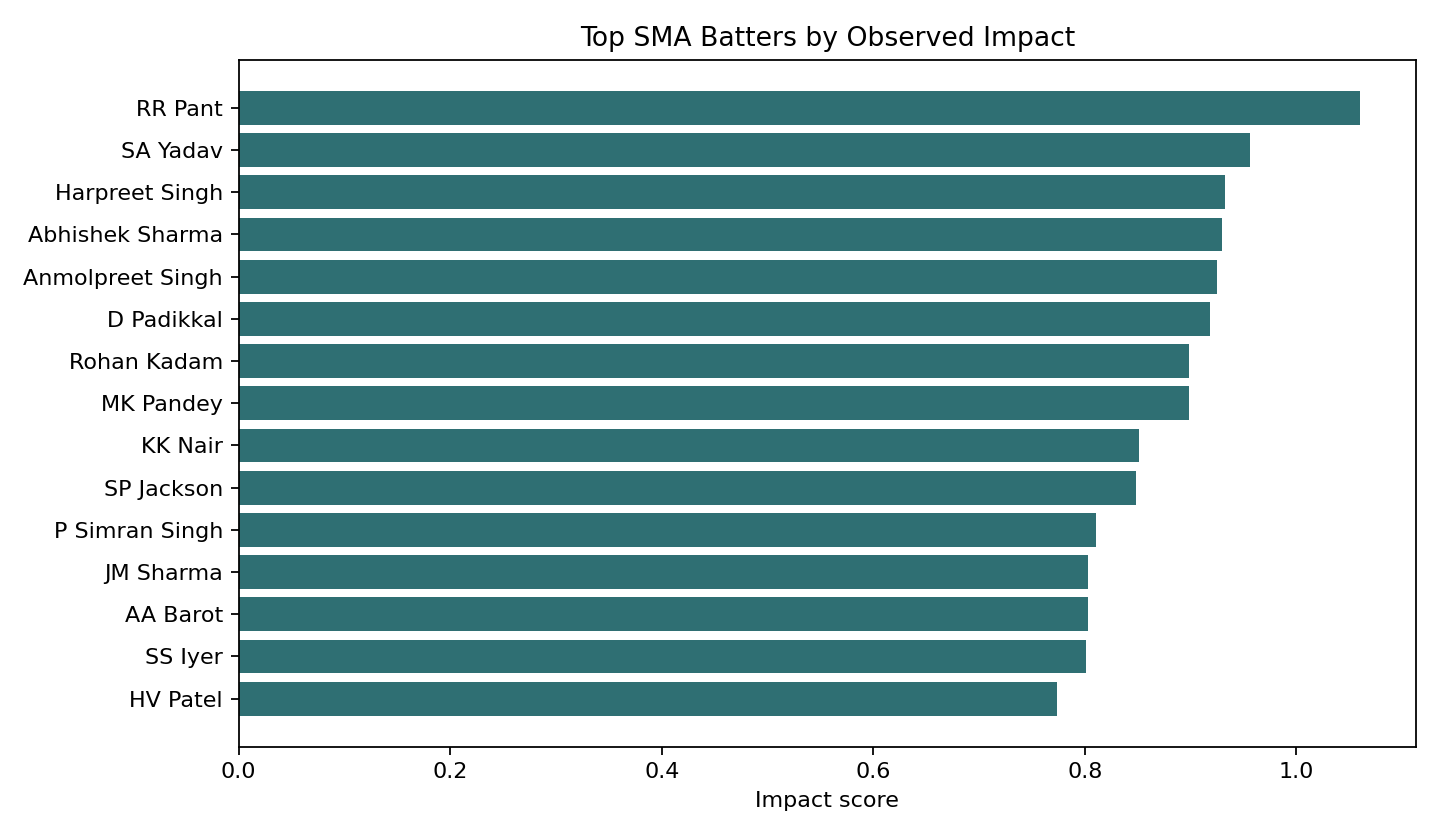

The file beside this chart, header and first rows:
player_name, player_key, competition, season, role, bat_innings, impact_score, impact_percentile, impact_reliability, strike_rate, runs_per_innings, boundary_pct
RR Pant, 919a3be2, SMA, 2018, bat, 6.0, 1.06, 100.0, 0.375, 197.4, 64.17, 32.31
SA Yadav, 271f83cd, SMA, 2019, bat, 19.0, 0.9564, 99.96, 0.6552, 156.8, 38.05, 22.99
Harpreet Singh, 28c78fb3, SMA, 2019, bat, 11.0, 0.9325, 99.93, 0.5238, 148.2, 52.55, 18.72
Abhishek Sharma, f29185a1, SMA, 2023, bat, 7.0, 0.93, 99.89, 0.4118, 194.9, 48.71, 30.29
Anmolpreet Singh, 1399b39c, SMA, 2023, bat, 7.0, 0.9247, 99.86, 0.4118, 197.6, 47.71, 30.18
D Padikkal, 2c25d4f5, SMA, 2019, bat, 11.0, 0.9183, 99.82, 0.5238, 169.6, 41.64, 26.67
Rohan Kadam, 673314ef, SMA, 2019, bat, 17.0, 0.8987, 99.79, 0.6296, 133.4, 45.12, 19.13
MK Pandey, 93b4fc78, SMA, 2019, bat, 15.0, 0.8987, 99.75, 0.6, 165.5, 38.07, 21.45
KK Nair, 944533a5, SMA, 2018, bat, 9.0, 0.8514, 99.71, 0.4737, 173.5, 43.0, 25.11
SP Jackson, acc1aeda, SMA, 2021, bat, 11.0, 0.8479, 99.68, 0.5238, 147.8, 46.64, 20.46
P Simran Singh, 9418198b, SMA, 2021, bat, 10.0, 0.8105, 99.64, 0.5, 143.2, 48.4, 19.53
JM Sharma, 800d2d97, SMA, 2021, bat, 11.0, 0.8033, 99.61, 0.5238, 202.2, 24.64, 30.6
AA Barot, b690f34a, SMA, 2021, bat, 5.0, 0.8027, 99.57, 0.3333, 185, 56.6, 28.76
SS Iyer, 85ec8e33, SMA, 2019, bat, 17.0, 0.8011, 99.54, 0.6296, 148.1, 36.59, 19.52
HV Patel, f986ca1a, SMA, 2019, bat, 12.0, 0.774, 99.5, 0.5455, 165.5, 31.17, 28.76
M Vohra, c03e2850, SMA, 2021, bat, 8.0, 0.7542, 99.46, 0.4444, 141, 52.0, 18.31
N Rana, fb2d1dda, SMA, 2016, bat, 8.0, 0.7426, 99.43, 0.4444, 175.9, 37.38, 27.06
Rahul Singh, adf454e9, SMA, 2021, bat, 8.0, 0.7419, 99.39, 0.4444, 160.2, 43.25, 23.61
PA Patel, b5da6c24, SMA, 2016, bat, 9.0, 0.7387, 99.36, 0.4737, 162.8, 37.44, 26.57
SP Goswami, 541f85c9, SMA, 2018, bat, 7.0, 0.729, 99.32, 0.4118, 152.2, 49.57, 21.49
